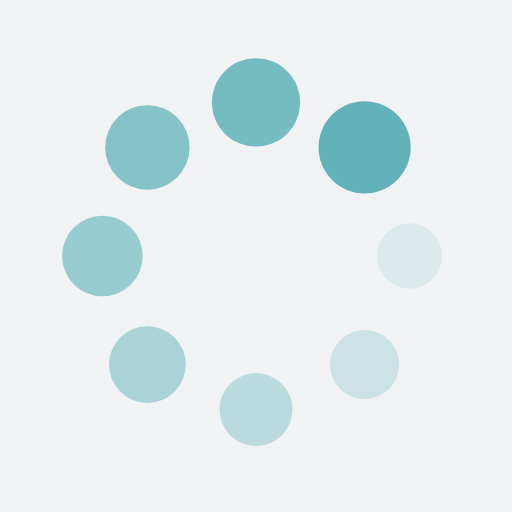
t = 0.00 s
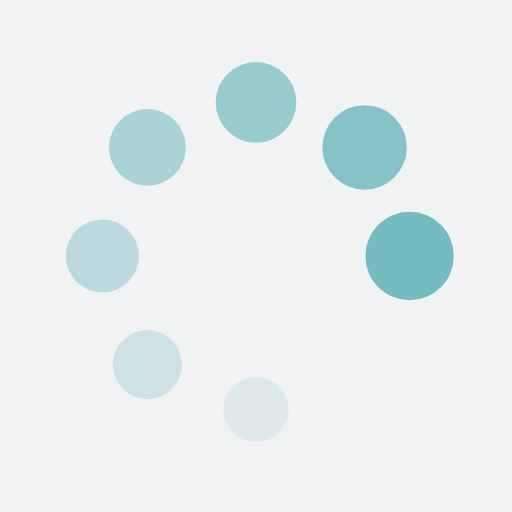
t = 0.29 s
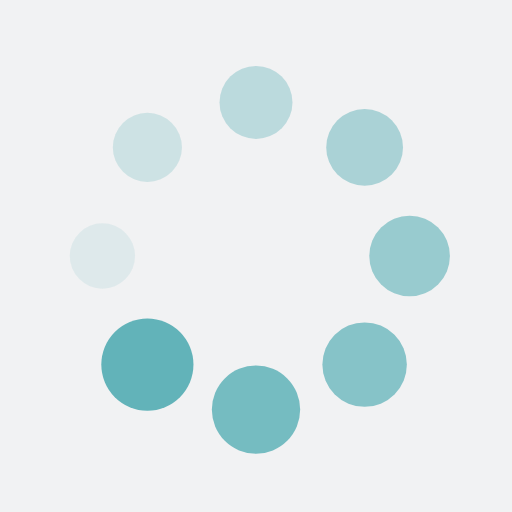
t = 0.58 s
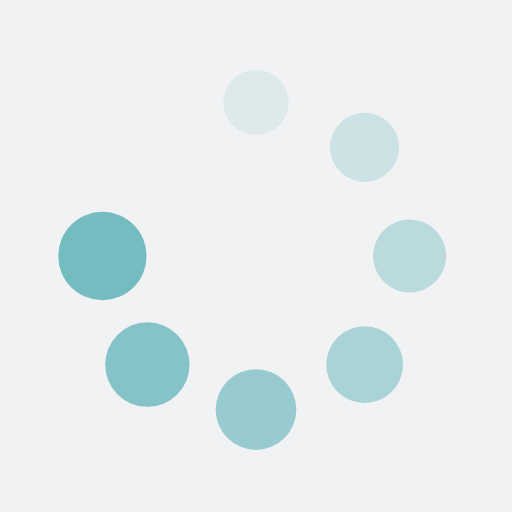
t = 0.86 s

The animated SVG that drew these frames (rendered in a browser with its animation timeline set to each time). Animation: 16 SMIL elements (animate=8,animateTransform=8); one cycle of 1.15 s, repeats indefinitely.

<?xml version="1.0" encoding="utf-8"?>
<svg xmlns="http://www.w3.org/2000/svg" xmlns:xlink="http://www.w3.org/1999/xlink" style="margin: auto; background: rgb(241, 242, 243); display: block; shape-rendering: auto; animation-play-state: running; animation-delay: 0s;" width="200px" height="200px" viewBox="0 0 100 100" preserveAspectRatio="xMidYMid">
<g transform="translate(80,50)" style="animation-play-state: running; animation-delay: 0s;">
<g transform="rotate(0)" style="animation-play-state: running; animation-delay: 0s;">
<circle cx="0" cy="0" r="6" fill="#62b3b9" fill-opacity="1" style="animation-play-state: running; animation-delay: 0s;">
  <animateTransform attributeName="transform" type="scale" begin="-1.0057471264367817s" values="1.5 1.5;1 1" keyTimes="0;1" dur="1.1494252873563218s" repeatCount="indefinite" style="animation-play-state: running; animation-delay: 0s;"></animateTransform>
  <animate attributeName="fill-opacity" keyTimes="0;1" dur="1.1494252873563218s" repeatCount="indefinite" values="1;0" begin="-1.0057471264367817s" style="animation-play-state: running; animation-delay: 0s;"></animate>
</circle>
</g>
</g><g transform="translate(71.21320343559643,71.21320343559643)" style="animation-play-state: running; animation-delay: 0s;">
<g transform="rotate(45)" style="animation-play-state: running; animation-delay: 0s;">
<circle cx="0" cy="0" r="6" fill="#62b3b9" fill-opacity="0.875" style="animation-play-state: running; animation-delay: 0s;">
  <animateTransform attributeName="transform" type="scale" begin="-0.8620689655172414s" values="1.5 1.5;1 1" keyTimes="0;1" dur="1.1494252873563218s" repeatCount="indefinite" style="animation-play-state: running; animation-delay: 0s;"></animateTransform>
  <animate attributeName="fill-opacity" keyTimes="0;1" dur="1.1494252873563218s" repeatCount="indefinite" values="1;0" begin="-0.8620689655172414s" style="animation-play-state: running; animation-delay: 0s;"></animate>
</circle>
</g>
</g><g transform="translate(50,80)" style="animation-play-state: running; animation-delay: 0s;">
<g transform="rotate(90)" style="animation-play-state: running; animation-delay: 0s;">
<circle cx="0" cy="0" r="6" fill="#62b3b9" fill-opacity="0.75" style="animation-play-state: running; animation-delay: 0s;">
  <animateTransform attributeName="transform" type="scale" begin="-0.7183908045977011s" values="1.5 1.5;1 1" keyTimes="0;1" dur="1.1494252873563218s" repeatCount="indefinite" style="animation-play-state: running; animation-delay: 0s;"></animateTransform>
  <animate attributeName="fill-opacity" keyTimes="0;1" dur="1.1494252873563218s" repeatCount="indefinite" values="1;0" begin="-0.7183908045977011s" style="animation-play-state: running; animation-delay: 0s;"></animate>
</circle>
</g>
</g><g transform="translate(28.786796564403577,71.21320343559643)" style="animation-play-state: running; animation-delay: 0s;">
<g transform="rotate(135)" style="animation-play-state: running; animation-delay: 0s;">
<circle cx="0" cy="0" r="6" fill="#62b3b9" fill-opacity="0.625" style="animation-play-state: running; animation-delay: 0s;">
  <animateTransform attributeName="transform" type="scale" begin="-0.5747126436781609s" values="1.5 1.5;1 1" keyTimes="0;1" dur="1.1494252873563218s" repeatCount="indefinite" style="animation-play-state: running; animation-delay: 0s;"></animateTransform>
  <animate attributeName="fill-opacity" keyTimes="0;1" dur="1.1494252873563218s" repeatCount="indefinite" values="1;0" begin="-0.5747126436781609s" style="animation-play-state: running; animation-delay: 0s;"></animate>
</circle>
</g>
</g><g transform="translate(20,50.00000000000001)" style="animation-play-state: running; animation-delay: 0s;">
<g transform="rotate(180)" style="animation-play-state: running; animation-delay: 0s;">
<circle cx="0" cy="0" r="6" fill="#62b3b9" fill-opacity="0.5" style="animation-play-state: running; animation-delay: 0s;">
  <animateTransform attributeName="transform" type="scale" begin="-0.4310344827586207s" values="1.5 1.5;1 1" keyTimes="0;1" dur="1.1494252873563218s" repeatCount="indefinite" style="animation-play-state: running; animation-delay: 0s;"></animateTransform>
  <animate attributeName="fill-opacity" keyTimes="0;1" dur="1.1494252873563218s" repeatCount="indefinite" values="1;0" begin="-0.4310344827586207s" style="animation-play-state: running; animation-delay: 0s;"></animate>
</circle>
</g>
</g><g transform="translate(28.78679656440357,28.786796564403577)" style="animation-play-state: running; animation-delay: 0s;">
<g transform="rotate(225)" style="animation-play-state: running; animation-delay: 0s;">
<circle cx="0" cy="0" r="6" fill="#62b3b9" fill-opacity="0.375" style="animation-play-state: running; animation-delay: 0s;">
  <animateTransform attributeName="transform" type="scale" begin="-0.28735632183908044s" values="1.5 1.5;1 1" keyTimes="0;1" dur="1.1494252873563218s" repeatCount="indefinite" style="animation-play-state: running; animation-delay: 0s;"></animateTransform>
  <animate attributeName="fill-opacity" keyTimes="0;1" dur="1.1494252873563218s" repeatCount="indefinite" values="1;0" begin="-0.28735632183908044s" style="animation-play-state: running; animation-delay: 0s;"></animate>
</circle>
</g>
</g><g transform="translate(49.99999999999999,20)" style="animation-play-state: running; animation-delay: 0s;">
<g transform="rotate(270)" style="animation-play-state: running; animation-delay: 0s;">
<circle cx="0" cy="0" r="6" fill="#62b3b9" fill-opacity="0.25" style="animation-play-state: running; animation-delay: 0s;">
  <animateTransform attributeName="transform" type="scale" begin="-0.14367816091954022s" values="1.5 1.5;1 1" keyTimes="0;1" dur="1.1494252873563218s" repeatCount="indefinite" style="animation-play-state: running; animation-delay: 0s;"></animateTransform>
  <animate attributeName="fill-opacity" keyTimes="0;1" dur="1.1494252873563218s" repeatCount="indefinite" values="1;0" begin="-0.14367816091954022s" style="animation-play-state: running; animation-delay: 0s;"></animate>
</circle>
</g>
</g><g transform="translate(71.21320343559643,28.78679656440357)" style="animation-play-state: running; animation-delay: 0s;">
<g transform="rotate(315)" style="animation-play-state: running; animation-delay: 0s;">
<circle cx="0" cy="0" r="6" fill="#62b3b9" fill-opacity="0.125" style="animation-play-state: running; animation-delay: 0s;">
  <animateTransform attributeName="transform" type="scale" begin="0s" values="1.5 1.5;1 1" keyTimes="0;1" dur="1.1494252873563218s" repeatCount="indefinite" style="animation-play-state: running; animation-delay: 0s;"></animateTransform>
  <animate attributeName="fill-opacity" keyTimes="0;1" dur="1.1494252873563218s" repeatCount="indefinite" values="1;0" begin="0s" style="animation-play-state: running; animation-delay: 0s;"></animate>
</circle>
</g>
</g>
<!-- [ldio] generated by https://loading.io/ --></svg>